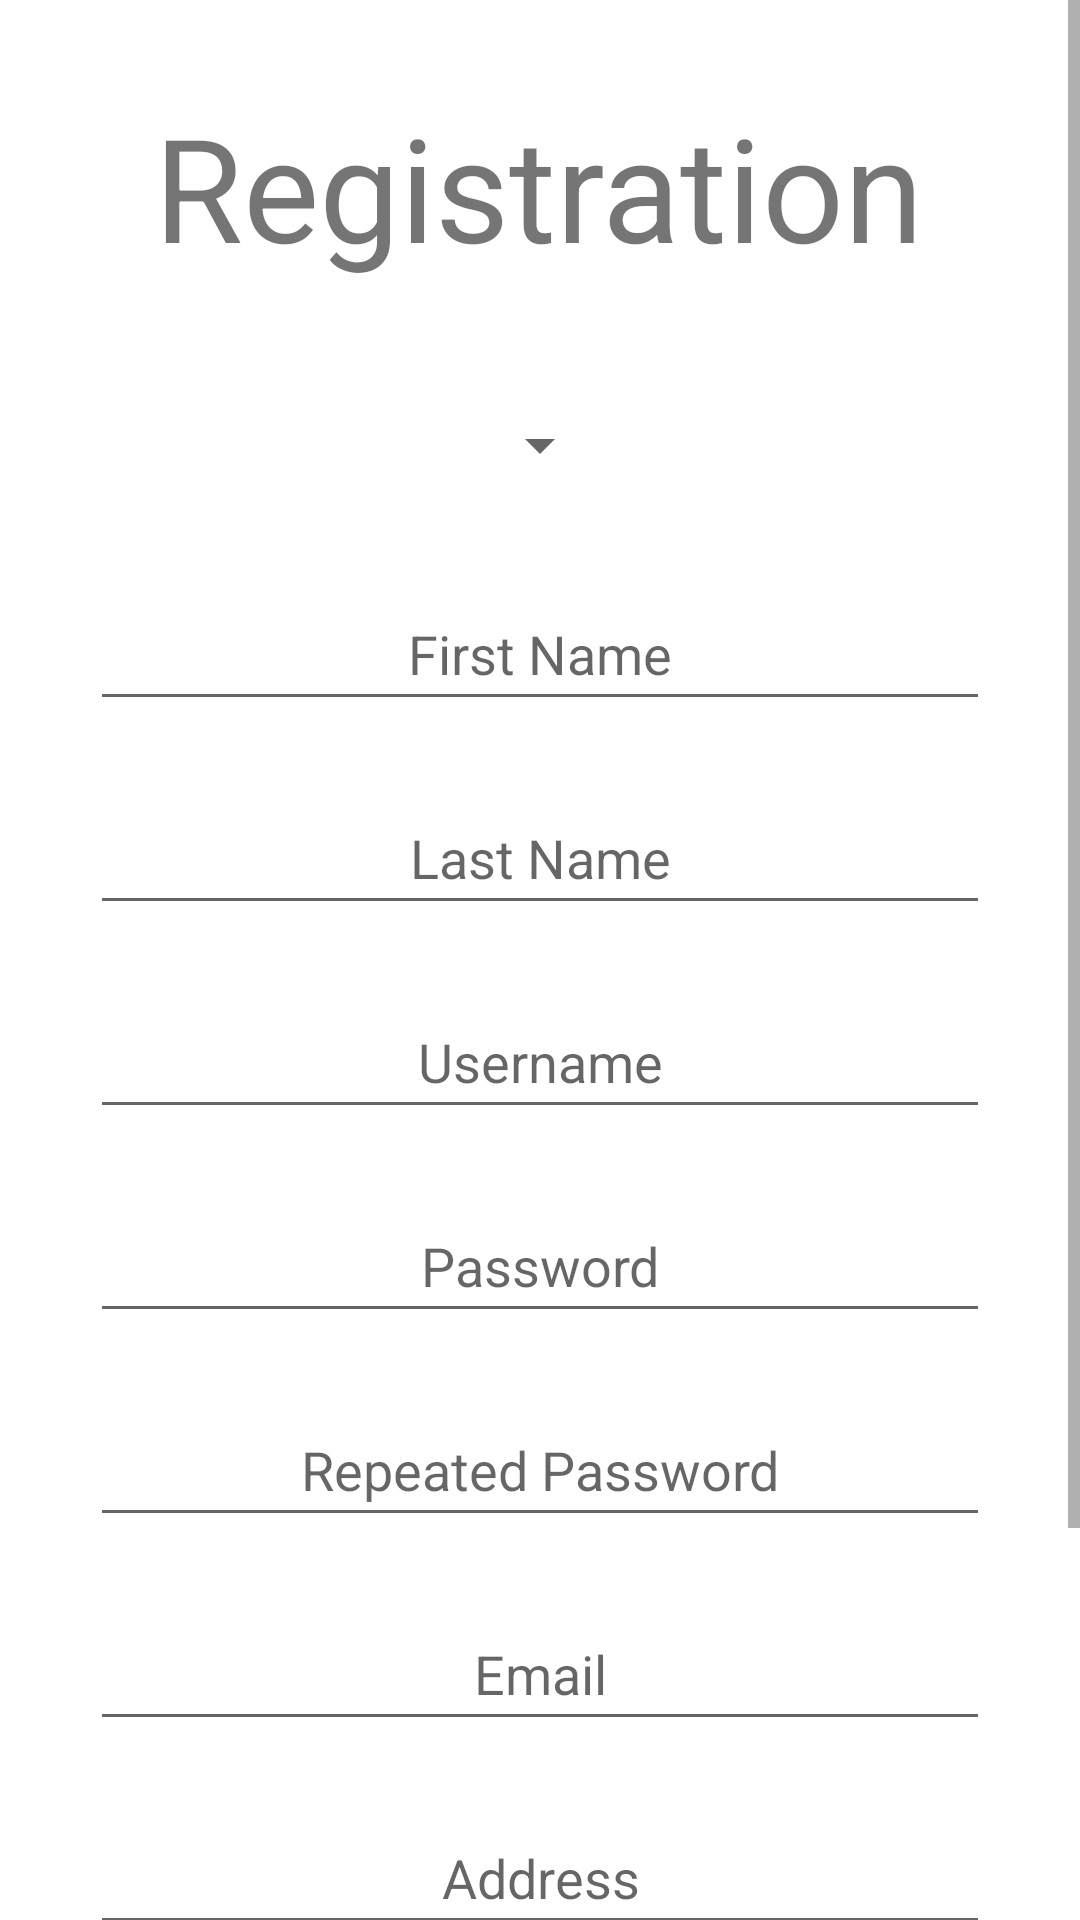

Reconstruct the res/layout file that produces this screen, plus the resources it refers to.
<!-- AndroidManifest.xml: application theme Theme.PMSUProject -->
<!-- res/layout/activity_register.xml -->
<?xml version="1.0" encoding="utf-8"?>
<LinearLayout xmlns:android="http://schemas.android.com/apk/res/android"
    xmlns:app="http://schemas.android.com/apk/res-auto"
    xmlns:tools="http://schemas.android.com/tools"
    android:layout_width="match_parent"
    android:layout_height="match_parent"
    android:orientation="vertical"
    tools:context=".activities.RegisterActivity" >

    <ScrollView
        android:layout_width="match_parent"
        android:layout_height="match_parent">

        <LinearLayout
            android:layout_width="match_parent"
            android:layout_height="wrap_content"
            android:orientation="vertical" >

            <TextView
                android:id="@+id/registerText1"
                android:layout_width="wrap_content"
                android:layout_height="wrap_content"
                android:layout_gravity="center"
                android:layout_marginTop="30dp"
                android:layout_marginBottom="30dp"
                android:text="Registration"
                android:textSize="48sp" />

            <Spinner
                android:id="@+id/registrationSpinner"
                android:layout_width="wrap_content"
                android:layout_height="wrap_content"
                android:layout_gravity="center"
                android:minHeight="48dp" />

            <EditText
                android:id="@+id/registerFirstNameInput"
                android:layout_width="300dp"
                android:layout_height="wrap_content"
                android:layout_gravity="center"
                android:layout_marginTop="20dp"
                android:ems="10"
                android:gravity="center"
                android:hint="First Name"
                android:inputType="textPersonName"
                android:minHeight="48dp" />

            <EditText
                android:id="@+id/registerLastNameInput"
                android:layout_width="300dp"
                android:layout_height="wrap_content"
                android:layout_gravity="center"
                android:layout_marginTop="20dp"
                android:ems="10"
                android:gravity="center"
                android:hint="Last Name"
                android:inputType="textPersonName"
                android:minHeight="48dp" />

            <EditText
                android:id="@+id/registerUsernameInput"
                android:layout_width="300dp"
                android:layout_height="wrap_content"
                android:layout_gravity="center"
                android:layout_marginTop="20dp"
                android:ems="10"
                android:gravity="center"
                android:hint="Username"
                android:inputType="textPersonName"
                android:minHeight="48dp" />

            <EditText
                android:id="@+id/registerPasswordInput"
                android:layout_width="300dp"
                android:layout_height="wrap_content"
                android:layout_gravity="center"
                android:layout_marginTop="20dp"
                android:ems="10"
                android:gravity="center"
                android:hint="Password"
                android:inputType="textPassword"
                android:minHeight="48dp" />

            <EditText
                android:id="@+id/registerRepeatedPasswordInput"
                android:layout_width="300dp"
                android:layout_height="wrap_content"
                android:layout_gravity="center"
                android:layout_marginTop="20dp"
                android:ems="10"
                android:gravity="center"
                android:hint="Repeated Password"
                android:inputType="textPassword"
                android:minHeight="48dp" />

            <EditText
                android:id="@+id/registerEmailInput"
                android:layout_width="300dp"
                android:layout_height="wrap_content"
                android:layout_gravity="center"
                android:layout_marginTop="20dp"
                android:ems="10"
                android:gravity="center"
                android:hint="Email"
                android:inputType="textPersonName"
                android:minHeight="48dp" />

            <EditText
                android:id="@+id/registerAddressInput"
                android:layout_width="300dp"
                android:layout_height="wrap_content"
                android:layout_gravity="center"
                android:layout_marginTop="20dp"
                android:ems="10"
                android:gravity="center"
                android:hint="Address"
                android:inputType="textPersonName"
                android:minHeight="48dp" />

            <EditText
                android:id="@+id/registerNameInput"
                android:layout_width="300dp"
                android:layout_height="wrap_content"
                android:layout_gravity="center"
                android:layout_marginTop="20dp"
                android:ems="10"
                android:gravity="center"
                android:hint="Name"
                android:inputType="textPersonName"
                android:minHeight="48dp" />

            <Button
                android:id="@+id/registerButton"
                android:layout_width="350dp"
                android:layout_height="wrap_content"
                android:layout_gravity="center"
                android:layout_marginTop="20dp"
                android:layout_marginBottom="20dp"
                android:text="Button" />
        </LinearLayout>
    </ScrollView>

</LinearLayout>
<!-- resources referenced by this layout -->
<resources>
  <style name="Theme.PMSUProject" parent="Theme.MaterialComponents.DayNight.NoActionBar">
          
          <item name="colorPrimary">@color/purple_500</item>
          <item name="colorPrimaryVariant">@color/purple_700</item>
          <item name="colorOnPrimary">@color/white</item>
          
          <item name="colorSecondary">@color/teal_200</item>
          <item name="colorSecondaryVariant">@color/teal_700</item>
          <item name="colorOnSecondary">@color/black</item>
          
          <item name="android:statusBarColor" tools:targetApi="l">?attr/colorPrimaryVariant</item>
          
      </style>
  <!-- not gathered from this repository: default colours our renderer supplied (Android Studio template values) -->
  <color name="purple_500">#FF6200EE</color>
  <color name="purple_700">#FF3700B3</color>
  <color name="teal_200">#FF03DAC5</color>
  <color name="teal_700">#FF018786</color>
  <color name="black">#FF000000</color>
  <color name="white">#FFFFFFFF</color>
</resources>
